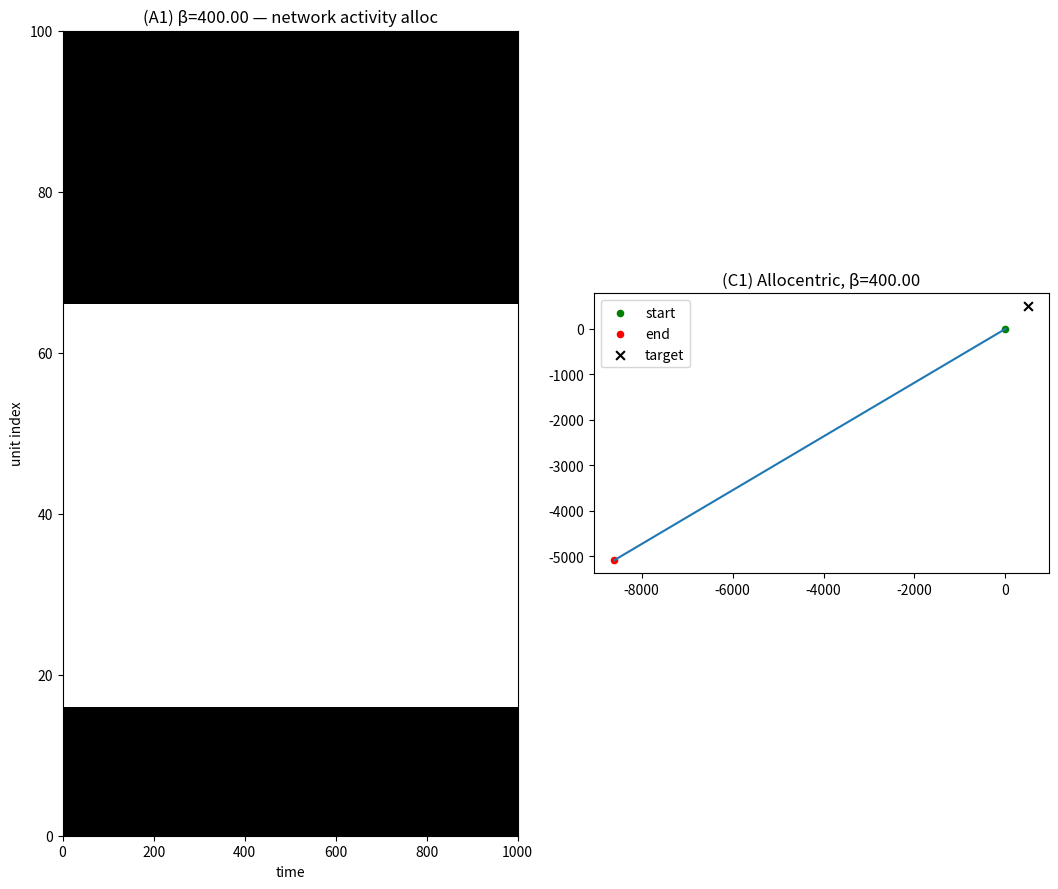

Generate this figure with matplotlib:
import numpy as np
import math
import matplotlib.pyplot as plt

np.random.seed(1)

Ns = 100
L = 1000     
v0 = 10.0              
sigma_ang = 2*np.pi / Ns
h0 = 0.0025
hb = 0.0

target_pos = np.array([500.0, 500.0])  


# for each neuron group what is the angles ????
thetas = np.arange(Ns) * sigma_ang

# So without wrapping, neurons on opposite ends of the ring look maximally far apart, breaking the ring’s continuity
def circ_dist(a, b):
    d = np.abs(a - b)
    return np.minimum(d, 2*np.pi - d)

# synaptic connectivity of the network, J with parameter v
v = 0.5  # shape parameter
dist = circ_dist(thetas[:, None], thetas[None, :])
J = np.cos(np.pi * (dist / np.pi) ** v)

# list of beta values to sweep (low -> high order)
beta_list = [400.0] #1.0,5.0,

# number of attempted spin updates per motion step
t0 = 3
updates_per_step = int(round(Ns * t0))
print("Updates per step:", updates_per_step)

# wrap to [-pi,pi]
def wrap_pi(x):
    return (x + np.pi) % (2*np.pi) - np.pi

# compute Hamiltonian for the system
def compute_H(spins, J, h_ext, hb, Ns):
    quad = (1.0 / Ns) * (spins @ (J @ spins))
    linear = ((h_ext * spins) - (hb * spins)).sum()
    H = - (quad + linear)
    return H

def compute_h_ext(mode,pos_now,heading_ego):
    # --- Compute dynamic external field depending on mode ---
    if mode == 'allocentric':
        # absolute direction from agent to target
        dx, dy = target_pos - pos_now
        theta_target = np.arctan2(dy, dx)
        if(theta_target < 0):
            theta_target = theta_target + 2*np.pi
        
        thethaDegree = math.degrees(theta_target)
        #print("Angle theta_target (degrees):", thethaDegree)
        difference_target = circ_dist(thetas, theta_target)
        hext = (h0 / np.sqrt(2 * np.pi * sigma_ang**2)) * np.exp(-((difference_target) ** 2) / (2 * sigma_ang**2))
        return hext
    else:
        # relative direction from current heading to target
        dx, dy = target_pos - pos_now
        theta_abs = np.arctan2(dy, dx)
        theta_target = theta_abs - heading_ego
        return (h0 / np.sqrt(2 * np.pi * sigma_ang**2)) * np.exp(-((thetas - theta_target) ** 2) / (2 * sigma_ang**2))

def run_sim(beta, mode='allocentric'):
    # initial random spins
    spins = np.random.choice([-1, 1], size=(Ns,))
    spins_history = np.zeros((L, Ns), dtype=int)

    pop_angles = np.zeros(L)

    # agent init
    pos = np.zeros((L, 2))
    heading_ego = np.random.uniform(0, 2*np.pi) 
    heading_alloc = 0.0

    x0, y0 = 0.0, 0.0
    pos[0] = np.array([x0, y0])

    for t in range(L):
        h_ext = compute_h_ext(mode,pos[t],heading_ego)
        if t == 0:
            spins_proposed = spins.copy()
        else:
            spins_proposed = spins_history[t-1].copy()
        for _ in range(updates_per_step):
            spins_current = spins_proposed.copy()
            i = np.random.randint(Ns)    
            # compute current energy
            H_before = compute_H(spins_current, J, h_ext, hb, Ns)

            # flip of spin i
            spins_current[i] = -spins_current[i]

            # compute new energy
            H_after = compute_H(spins_current, J, h_ext, hb, Ns)

            # delta H = H(after) - H(before)
            delta_H = H_after - H_before
            if delta_H < 0:
                spins_proposed[i] = -spins_proposed[i] # Energy difference negative then flip
            else:
                # Energy difference positive — accept with probability exp(-beta * delta_H)
                if np.random.rand() < np.exp(-beta * delta_H):
                    spins_proposed[i] = -spins_proposed[i]

        spins_history[t] = spins_proposed.copy()

        # print(spins_proposed.size)
        # plt.plot(range(100), spins_proposed)
        # plt.title("Line Chart of Radians (Index 0 to 99)")
        # plt.xlabel("Index")
        # plt.ylabel("Radian Value")
        # plt.show()

        active = spins_proposed > 0
        n_active = np.count_nonzero(active)
        if n_active > 0:
            phi = (thetas[active].sum())/n_active
            thethaDegree = math.degrees(phi)
            print("Angle phi (degrees):", thethaDegree)
        else:
            phi = 0.0  
        pop_angles[t] = phi

        if mode == 'egocentric':
            # egocentric motion
            heading_ego = wrap_pi(phi + heading_ego)
            if t < L-1:
                pos[t+1, 0] = pos[t, 0] + v0 * np.cos(heading_ego)
                pos[t+1, 1] = pos[t, 1] + v0 * np.sin(heading_ego)
        else:
            # allocentric motion
            heading_alloc = phi
            if t < L-1:
                pos[t+1, 0] = pos[t, 0] + v0 * np.cos(heading_alloc)
                pos[t+1, 1] = pos[t, 1] + v0 * np.sin(heading_alloc)

    return {
        "spins_history": spins_history,
        "pop_angles": pop_angles,
        "pos": pos
    }

results_alloc = [run_sim(beta, mode='allocentric') for beta in beta_list]

# results_alloc = [run_sim(beta, mode='allocentric') for beta in beta_list]
# results_ego   = [run_sim(beta, mode='egocentric')  for beta in beta_list]

# # Plotting - I took it from chatGPT the plotting code 
# fig = plt.figure(figsize=(16, 9))
# n_beta = len(beta_list)

# for i, beta in enumerate(beta_list):
#     res_ego = results_ego[i]

#     # (i) network activity
#     ax_raster = fig.add_subplot(n_beta, 3, i*3 + 1)
#     ax_raster.imshow(res_ego["spins_history"].T, aspect='auto', origin='lower',
#                      cmap='gray_r', interpolation='nearest', extent=[0, L, 0, Ns])
#     ax_raster.set_title(f"(A{i+1}) β={beta:.2f} — network activity ego")
#     ax_raster.set_xlabel("time")
#     ax_raster.set_ylabel("unit index")

#     # (ii) egocentric motion
#     ax_ego = fig.add_subplot(n_beta, 3, i*3 + 2)
#     posE = res_ego["pos"]
#     ax_ego.plot(posE[:, 0], posE[:, 1])
#     ax_ego.scatter(posE[0, 0], posE[0, 1], color='green', s=20, label='start')
#     ax_ego.scatter(posE[-1, 0], posE[-1, 1], color='red', s=20, label='end')
#     ax_ego.scatter(*target_pos, color='black', marker='x', s=40, label='target')
#     ax_ego.set_title(f"(B{i+1}) Egocentric, β={beta:.2f}")
#     ax_ego.set_aspect('equal')
#     ax_ego.legend()


# plt.tight_layout()
# plt.show()

fig = plt.figure(figsize=(16, 9))
n_beta = len(beta_list)

for i, beta in enumerate(beta_list):
    res_alloc = results_alloc[i]

    # (iii) network activity
    ax_raster = fig.add_subplot(n_beta, 3, i*3 + 1)
    ax_raster.imshow(res_alloc["spins_history"].T, aspect='auto', origin='lower',
                     cmap='gray_r', interpolation='nearest', extent=[0, L, 0, Ns])
    ax_raster.set_title(f"(A{i+1}) β={beta:.2f} — network activity alloc")
    ax_raster.set_xlabel("time")
    ax_raster.set_ylabel("unit index")

    # (iv) allocentric motion
    ax_alloc = fig.add_subplot(n_beta, 3, i*3 + 2)
    posA = res_alloc["pos"]
    ax_alloc.plot(posA[:, 0], posA[:, 1])
    ax_alloc.scatter(posA[0, 0], posA[0, 1], color='green', s=20, label='start')
    ax_alloc.scatter(posA[-1, 0], posA[-1, 1], color='red', s=20, label='end')
    ax_alloc.scatter(*target_pos, color='black', marker='x', s=40, label='target')
    ax_alloc.set_title(f"(C{i+1}) Allocentric, β={beta:.2f}")
    ax_alloc.set_aspect('equal')
    ax_alloc.legend()

plt.tight_layout()
plt.show()
